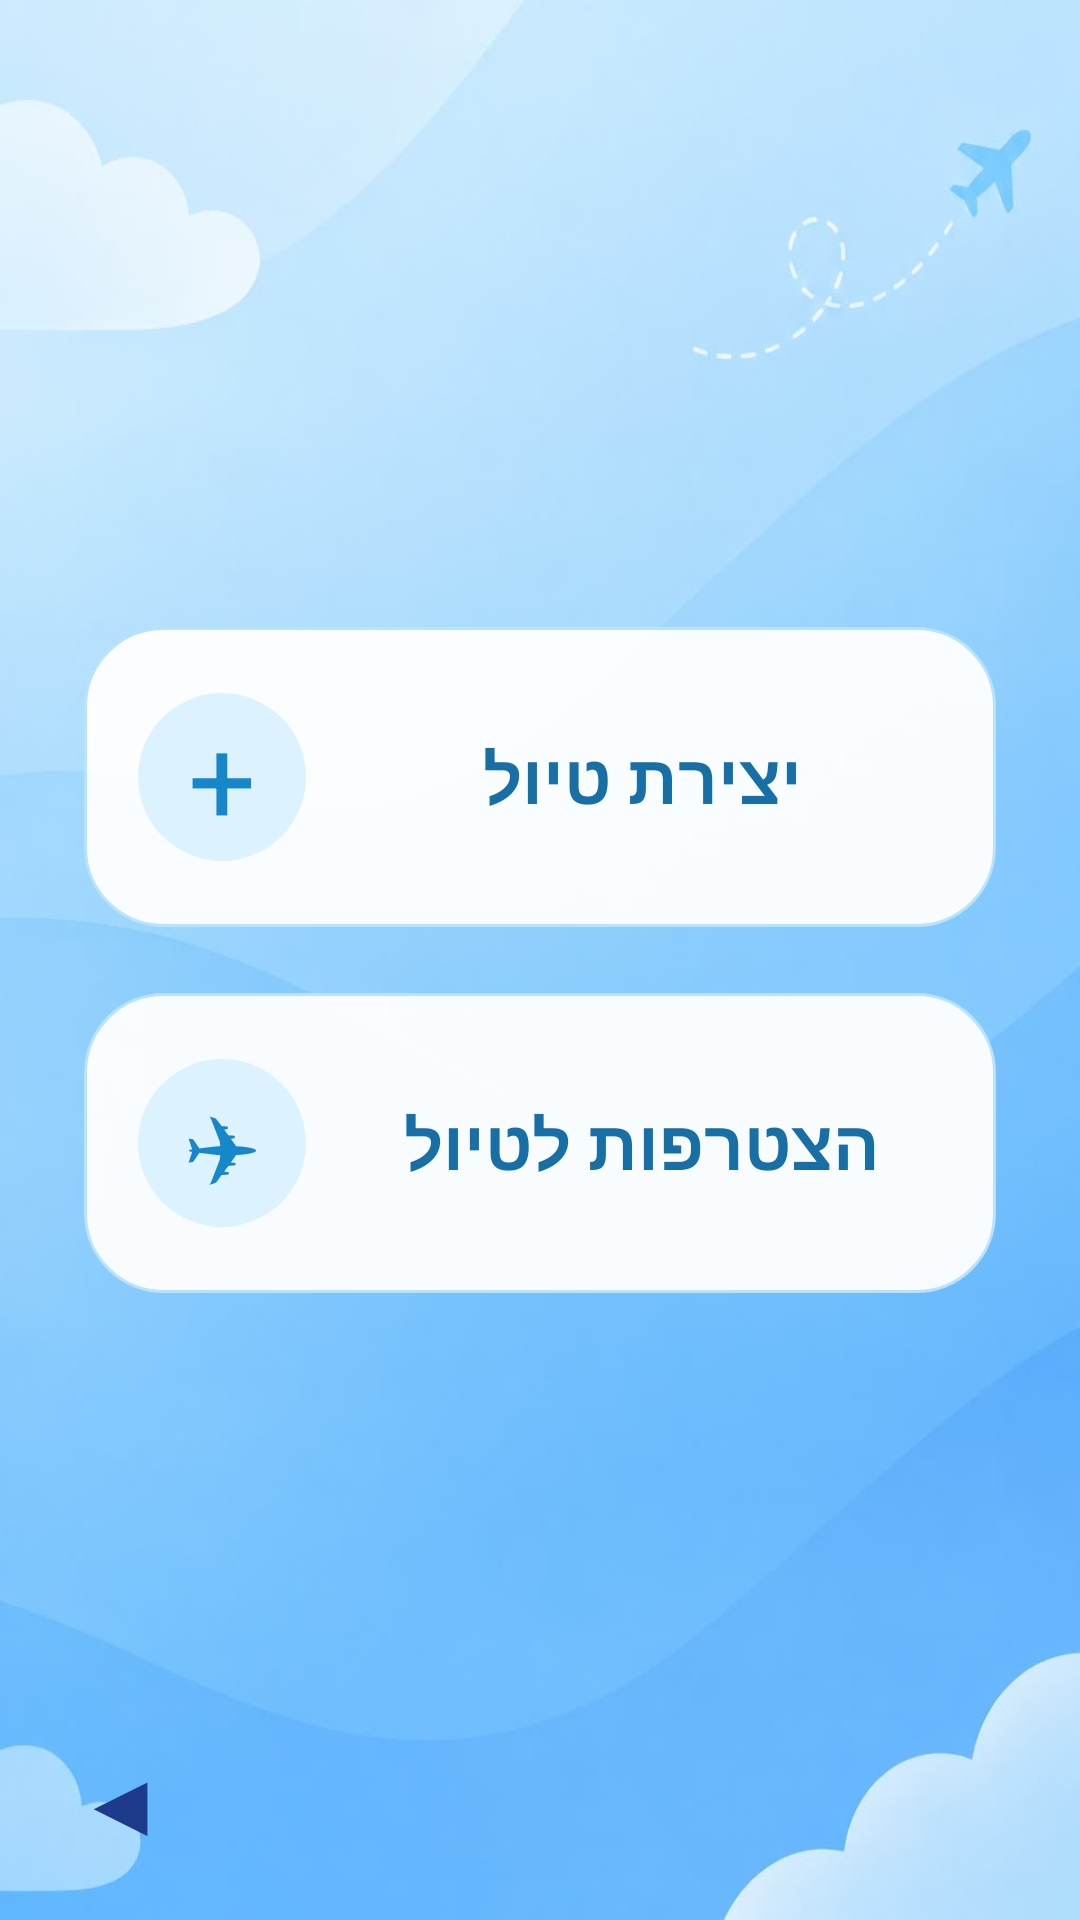

Produce the Android XML layout that renders to this screen, including the resource entries it uses.
<!-- AndroidManifest.xml: application theme Theme.SyncIt1 -->
<!-- res/layout/activity_home.xml -->
<?xml version="1.0" encoding="utf-8"?>
<androidx.constraintlayout.widget.ConstraintLayout
    xmlns:android="http://schemas.android.com/apk/res/android"
    xmlns:app="http://schemas.android.com/apk/res-auto"
    xmlns:tools="http://schemas.android.com/tools"
    android:id="@+id/main"
    android:layout_width="match_parent"
    android:layout_height="match_parent"
    android:background="@drawable/home"
    tools:context=".HomeActivity">

    
    <TextView
        android:id="@+id/btnBack"
        android:layout_width="50dp"
        android:layout_height="50dp"
        android:text="◀"
        android:textColor="#1E3A8A"
        android:textSize="30sp"
        android:gravity="center"
        android:clickable="true"
        android:focusable="true"
        app:layout_constraintLeft_toLeftOf="parent"
        app:layout_constraintBottom_toBottomOf="parent"
        android:layout_marginLeft="15dp"
        android:layout_marginBottom="15dp" />

    
    <LinearLayout
        android:id="@+id/btnCreateTrip"
        android:layout_width="0dp"
        android:layout_height="100dp"
        android:layout_marginStart="28dp"
        android:layout_marginEnd="28dp"
        android:background="@drawable/trip_button"
        android:gravity="center_vertical"
        android:orientation="horizontal"
        android:padding="18dp"
        android:clickable="true"
        android:focusable="true"
        app:layout_constraintTop_toTopOf="parent"
        app:layout_constraintBottom_toTopOf="@id/btnJoinTrip"
        app:layout_constraintStart_toStartOf="parent"
        app:layout_constraintEnd_toEndOf="parent"
        app:layout_constraintVertical_chainStyle="packed">

        <TextView
            android:layout_width="56dp"
            android:layout_height="56dp"
            android:background="@drawable/trip_icon_circle"
            android:gravity="center"
            android:text="+"
            android:textColor="#1687C9"
            android:textSize="40sp" />

        <TextView
            android:layout_width="0dp"
            android:layout_height="wrap_content"
            android:layout_weight="1"
            android:gravity="center"
            android:layout_marginStart="12dp"
            android:text="יצירת טיול"
            android:textColor="#176FA6"
            android:textSize="23sp"
            android:textStyle="bold" />

    </LinearLayout>

    
    <LinearLayout
        android:id="@+id/btnJoinTrip"
        android:layout_width="0dp"
        android:layout_height="100dp"
        android:layout_marginStart="28dp"
        android:layout_marginTop="22dp"
        android:layout_marginEnd="28dp"
        android:background="@drawable/trip_button"
        android:clickable="true"
        android:focusable="true"
        android:gravity="center_vertical"
        android:orientation="horizontal"
        android:padding="18dp"
        app:layout_constraintBottom_toBottomOf="parent"
        app:layout_constraintEnd_toEndOf="parent"
        app:layout_constraintStart_toStartOf="parent"
        app:layout_constraintTop_toBottomOf="@id/btnCreateTrip">

        <TextView
            android:layout_width="56dp"
            android:layout_height="56dp"
            android:background="@drawable/trip_icon_circle"
            android:gravity="center"
            android:text="✈"
            android:textColor="#1687C9"
            android:textSize="30sp" />

        <TextView
            android:layout_width="0dp"
            android:layout_height="wrap_content"
            android:layout_marginStart="12dp"
            android:layout_weight="1"
            android:gravity="center"
            android:text="הצטרפות לטיול"
            android:textColor="#176FA6"
            android:textSize="23sp"
            android:textStyle="bold" />

    </LinearLayout>

</androidx.constraintlayout.widget.ConstraintLayout>
<!-- resources referenced by this layout -->
<resources>
  <!-- drawable home: jpeg bitmap (drawable, 26821 bytes) -->
  <!-- drawable trip_button (drawable) -->
  <?xml version="1.0" encoding="utf-8"?>
  <shape xmlns:android="http://schemas.android.com/apk/res/android">
      <solid android:color="#F2FFFFFF" />
      <corners android:radius="26dp" />
      <stroke
          android:width="1dp"
          android:color="#B8E3FA" />
  </shape>
  <!-- drawable trip_icon_circle (drawable) -->
  <?xml version="1.0" encoding="utf-8"?>
  <shape xmlns:android="http://schemas.android.com/apk/res/android">
  
      <solid android:color="#DDF2FF" />
  
      <corners android:radius="28dp" />
  
  </shape>
  <style name="Theme.SyncIt1" parent="Base.Theme.SyncIt1" />
  <style name="Base.Theme.SyncIt1" parent="Theme.Material3.DayNight.NoActionBar">
          
          
      </style>
</resources>
